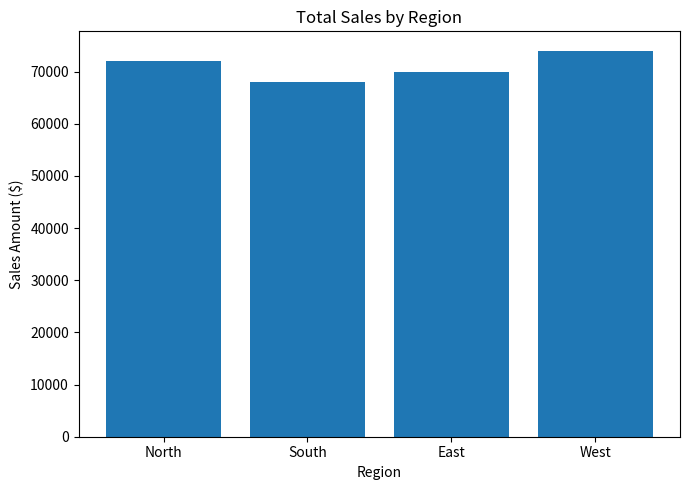

Reproduce this figure in Python.
import matplotlib.pyplot as plt

# ▶ Embedded sales dataset (no external file needed)
sales_data = {
    "North": 72000,
    "South": 68000,
    "East": 70000,
    "West": 74000
}

# Extract keys and values
regions = list(sales_data.keys())
sales = list(sales_data.values())

# Create bar chart
plt.figure(figsize=(7,5))
plt.bar(regions, sales)

# Title and labels
plt.title("Total Sales by Region")
plt.xlabel("Region")
plt.ylabel("Sales Amount ($)")
plt.tight_layout()

# Show chart
plt.show()
